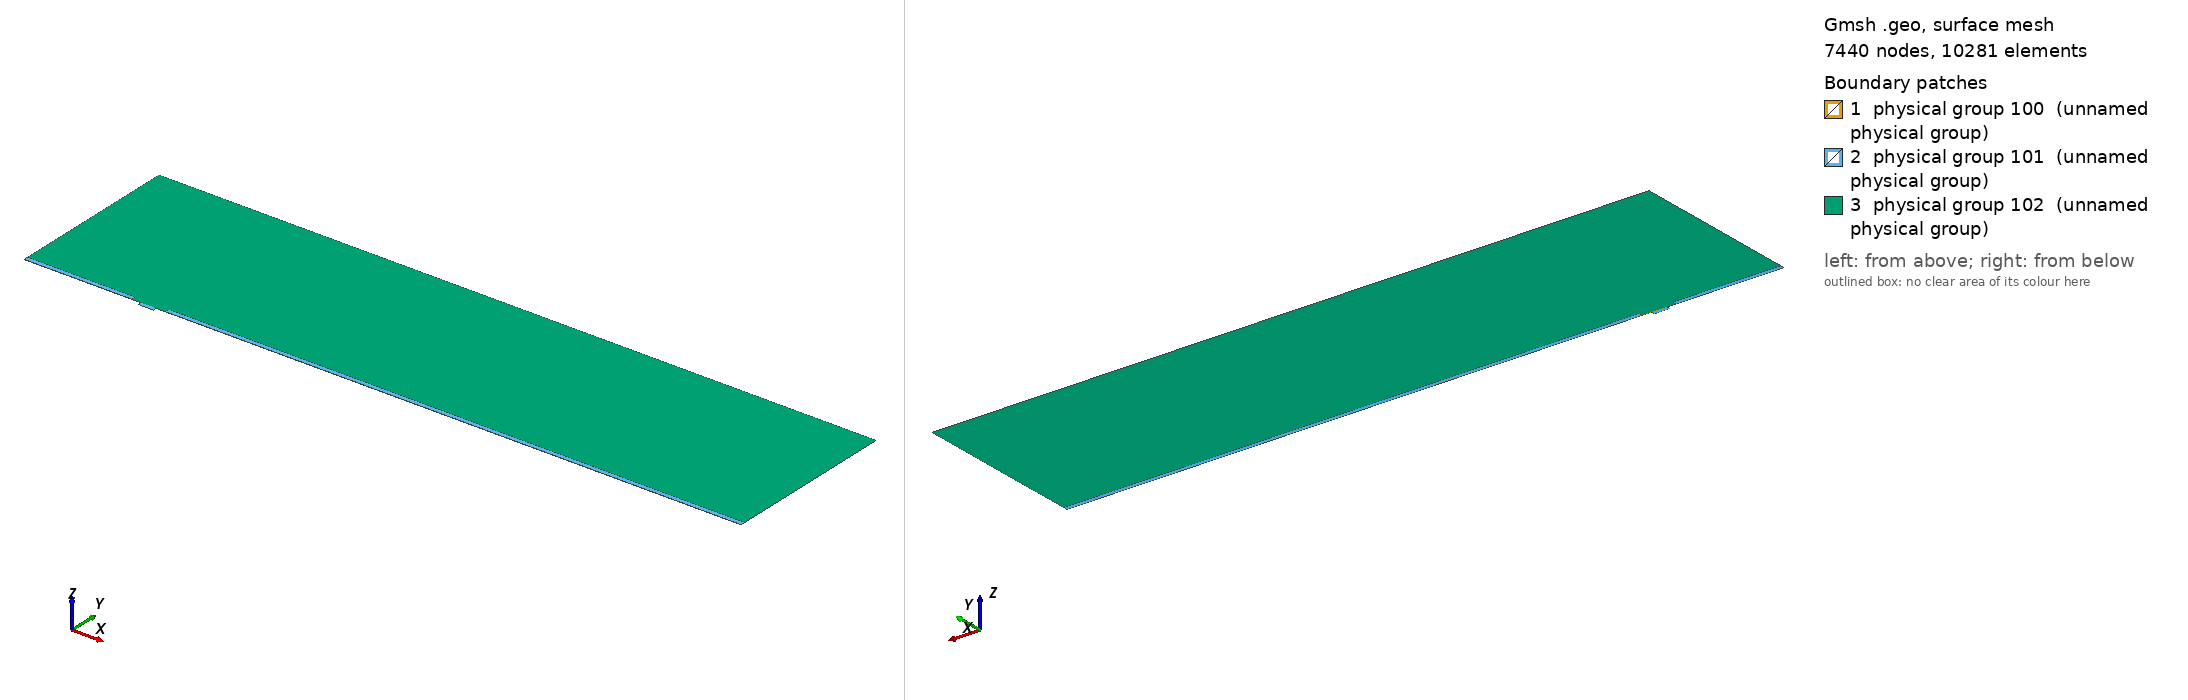

Gmsh geometry script, surface-meshed: 7440 nodes, 10281 surface elements. Boundary patches (legend numbers): 1 physical group 100 (unnamed physical group), 2 physical group 101 (unnamed physical group), 3 physical group 102 (unnamed physical group). Left view from above one corner, right view from below the opposite corner. Legend entries are the model's physical surfaces. The drawing asked Gmsh for element sizes between 1% and 20% of the model's largest extent; the script's own settings can give other sizes.

=== mesh.geo (drawn) ===
// Macro parameters
deltaStar = 1;
D = 3 * deltaStar; // depth of the gap 
W = 13 * deltaStar; // width of the gap
r = 8; // length of non-constant quads upstream and downstream of the gap
s = 8; // length of non-constant quads left and right inside the gap
BL = 0.25 * deltaStar; // height of the second layer of quad elements
BL_upper = 3.5 * deltaStar; // height of the third layer of quad elements
x0 = 100 * deltaStar; // x distance from inflow to gap
lengthOutflow = 500 * deltaStar; // length after the gap
x3 = W + lengthOutflow; // last point of the domain
height = 150 * deltaStar; // height of the triangular region
triagHeightRegion_inflow = height - BL - BL_upper; // height of the triangular region

// Micro parameters
dx = 0.05; // dx of square elements near the leading and trailing edge of the gap (most resolution-demanding points in the domain)
size_triag_v_top = 24; // size of the elements in the upper triangular region

// All the value below are between 0 and 1. =1  means the elements are all equal in size. Avoid using values very close to 1, because we dividing by log(p) in the formula.
dy_in_v_right = 1.5; // heighest quad in the upper layer of quads, in the right part of the gap
dy_in_v_left = 1.75; // heighest quad in the upper layer of quads, in the left part of the gap
//p_in_v_right = (W / 2 - dy_in_v_right) / (W / 2 - dx); // densitiy concentration of elements inside the gap, vertically, near the right wall.
//p_in_v_left = (W / 2 - dy_in_v_left) / (W / 2 - dx); // densitiy concentration of elements inside the gap, vertically, near the left wall.
// fit (check the file scripts/fit_gmsh.py for more details)
p_in_v_left = 1.04645449 - 0.72589797/(W - 5.47760158)^0.49073995; // densitiy concentration of elements inside the gap, vertically, near the left wall.
p_in_v_right = 1.01007546 - 1.01562315/(W - 1.82092136)^0.74948754; // densitiy concentration of elements inside the gap, vertically, near the right wall.
p_in_h = 0.9; // densitiy concentration of elements inside the gap, horizontally. 

p_out_h = 0.7; // densitiy concentration of elements outside the gap, horizontally.
p_out_h_upper = 0.7; // densitiy concentration of elements outside the gap, horizontally on the upper layer of quads
p_out_v_inflow_dense = 0.8; // densitiy concentration of elements outside the gap, vertically, near the inflow and the gap
p_out_v_inflow_sparse = 0.99; // densitiy concentration of elements outside the gap, vertically, near the inflow and far from the gap
p_out_v_outflow_dense = 0.9; // densitiy concentration of elements outside the gap, vertically, near the outflow and the gap
p_out_v_outflow_sparse = 0.995; // densitiy concentration of elements outside the gap, vertically, near the outflow and far from the gap
p_triag_h_inflow = 0.9; // densitiy concentration of elements in the triangular region of the domain, horizontally.
p_triag_h_outflow = p_triag_h_inflow; // densitiy concentration of elements in the triangular region of the domain, horizontally.

enlarge_triag_inflow = 1.1; // heigher the value, larger the elements in the triangular region near the inflow
enlarge_triag_outflow = 1.1; // heigher the value, larger the elements in the triangular region near the outflow

// Automated parameters 
a_in_v_right = dx / (W / 2);
a_in_v_left = dx / (W / 2);
a_in_h = dx / (D / 2);
a_out_h = dx / BL;
a_out_v_inflow_dense = dx / r;
a_out_v_outflow_dense = dx / r;

// for the derivation of the formula, see file 20250123_gmshFormula.md in the docs folder
N_in_v_right = Ceil( Log (a_in_v_right / (1 - p_in_v_right + a_in_v_right * p_in_v_right)) / Log(p_in_v_right) );
N_in_v_left = Ceil( Log (a_in_v_left / (1 - p_in_v_left + a_in_v_left * p_in_v_left)) / Log(p_in_v_left) );
N_in_h = Ceil( Log (a_in_h / (1 - p_in_h + a_in_h * p_in_h)) / Log(p_in_h) );
N_out_h = Ceil( Log (a_out_h / (1 - p_out_h + a_out_h * p_out_h)) / Log(p_out_h) ) + 1; // + 1 is to correct the fact that the distance is too small to properly approximate the dx length
N_out_v_inflow_dense = Ceil( Log (a_out_v_inflow_dense / (1 - p_out_v_inflow_dense + a_out_v_inflow_dense * p_out_v_inflow_dense)) / Log(p_out_v_inflow_dense) );
N_out_v_outflow_dense = Ceil( Log (a_out_v_outflow_dense / (1 - p_out_v_outflow_dense + a_out_v_outflow_dense * p_out_v_outflow_dense)) / Log(p_out_v_outflow_dense) );

p_for_a_out_v_inflow_sparse_computation = p_out_v_inflow_dense;
p_for_a_out_v_outflow_sparse_computation = (p_out_v_outflow_dense + p_out_v_outflow_dense) / 2;
a_out_v_inflow_sparse = r / (x0 - r) * (1 - p_for_a_out_v_inflow_sparse_computation) / (1 - p_for_a_out_v_inflow_sparse_computation^(N_out_v_inflow_dense + 1));
a_out_v_outflow_sparse = r / (lengthOutflow - r) * (1 - p_for_a_out_v_outflow_sparse_computation) / (1 - p_for_a_out_v_outflow_sparse_computation^(N_out_v_outflow_dense + 1));

N_out_v_inflow_sparse = Ceil( Log(a_out_v_inflow_sparse / (1 - p_out_v_inflow_sparse + a_out_v_inflow_sparse * p_out_v_inflow_sparse)) / Log(p_out_v_inflow_sparse) );
N_out_v_outflow_sparse = Ceil( Log(a_out_v_outflow_sparse / (1 - p_out_v_outflow_sparse + a_out_v_outflow_sparse * p_out_v_outflow_sparse)) / Log(p_out_v_outflow_sparse) );


// second layer of quads
a_out_h_upper = (BL) / (BL_upper) * (1 - p_out_h) / (1 - p_out_h^(N_out_h + 1));
N_out_h_upper = Ceil( Log(a_out_h_upper / (1 - p_out_h_upper + a_out_h_upper * p_out_h_upper)) / Log(p_out_h_upper) );

// ---------------------------
// for triangular region
// ---------------------------
a_triag_h_inflow = (BL_upper) / (triagHeightRegion_inflow) * (1 - p_out_h_upper) / (1 - p_out_h_upper^(N_out_h_upper + 1));
a_triag_h_outflow = a_triag_h_inflow;
N_triag_v_top = Ceil( (x3 + x0) / size_triag_v_top ); // we assume p_triag_v = 1, otherwise the formula is different
N_triag_h_inflow = Ceil( Log(a_triag_h_inflow / (1 - p_triag_h_inflow + a_triag_h_inflow * p_triag_h_inflow)) / Log(p_triag_h_inflow) );
N_triag_h_outflow = Ceil( Log(a_triag_h_outflow / (1 - p_triag_h_outflow + a_triag_h_outflow * p_triag_h_outflow)) / Log(p_triag_h_outflow) );
N_triag_h_inflow = Ceil( N_triag_h_inflow / enlarge_triag_inflow );
N_triag_h_outflow = Ceil( N_triag_h_outflow / enlarge_triag_outflow );

Point(1) = {-x0, 0, 0};
Point(2) = {0,0,0};
Point(3) = {0,-D,0};
Point(4) = {W,-D,0};
Point(5) = {W,0,0};
Point(6) = {x3,0,0};
Point(8) = {x3,height,0};
Point(7) = {x3,BL,0};
Point(9) = {-x0,height,0};
Point(10) = {-x0,BL,0};
Point(11) = {0,BL,0};
Point(12) = {W,BL,0};
Point(13) = {W/2,0,0};
Point(14) = {W/2,BL,0};
Point(15) = {0,-D/2,0};
Point(16) = {W/2,-D,0};
Point(17) = {W,-D/2,0};
Point(18) = {-r,0,0};
Point(19) = {-r,BL,0};
Point(20) = {W + r,0,0};
Point(21) = {W + r,BL,0};
Point(22) = {-x0,BL+BL_upper,0};
Point(23) = {-r,BL+BL_upper,0};
Point(24) = {W + r,BL+BL_upper,0};
Point(25) = {x3,BL+BL_upper,0};

Line(1) = {1,18};
Line(2) = {2,15};
Line(3) = {3,16};
Line(4) = {4,17};
Line(5) = {5,20};
Line(6) = {6,7};
Line(7) = {7,25};
Line(8) = {8,9};
Line(9) = {9,22};
Line(10) = {10,19};
Line(11) = {10,1};
Line(12) = {11,14};
Line(13) = {12,21};
Line(14) = {2,13};
Line(15) = {15,3};
Line(16) = {16,4};
Line(17) = {17,5};
Line(18) = {13,5};
Line(19) = {14,12};
Line(20) = {18,2};
Line(21) = {20,6};
Line(22) = {21,7};
Line(23) = {19,11};
Line(24) = {22,10};
Line(25) = {25,8};
Line(26) = {25,24};
Line(27) = {22,23};
Line(28) = {23,19};
Line(29) = {24,21};

// outer quads
Curve Loop(1) = {5, 21, 6, -22, -13, -19, -12, -23, -10, 11, 1, 20, 14, 18};
Plane Surface(1) = {1};

// inside gap
Curve Loop(2) = {2, 15, 3, 16, 4, 17, -18, -14};
Plane Surface(2) = {2};

// triangular region
Curve Loop(3) = {23, 12, 19, 13, -29, -26, 25, 8, 9, 27, 28};
Plane Surface(3) = {3};

// 3rd layer of quads
Curve Loop(4) = {-24, 27, 28,-10};
Curve Loop(5) = {-29, -26, -7, -22};

Plane Surface(4) = {4};
Plane Surface(5) = {5};


// This defines the surfaces that will be meshed with quad elements
Transfinite Surface {1} = {1, 6, 7, 10};
Transfinite Surface {2} = {3, 4, 5, 2}; // number '2' must match the number '2' of plane surface
Transfinite Surface {4} = {19, 23, 22, 10};
Transfinite Surface {5} = {7, 25, 24, 21};

Transfinite Curve {18, 16, 19} = N_in_v_right Using Progression p_in_v_right;
Transfinite Curve {-14, -3, -12} = N_in_v_left Using Progression p_in_v_left;

Transfinite Curve {-2, 15, 17, -4} = N_in_h Using Progression p_in_h;


Transfinite Curve {11, -6} = N_out_h Using Progression p_out_h;
Transfinite Curve {24, 28, 29, -7} = N_out_h_upper Using Progression p_out_h_upper;
Transfinite Curve {10, 1, 27} = N_out_v_inflow_sparse Using Progression p_out_v_inflow_sparse;
Transfinite Curve {20, 23} = N_out_v_inflow_dense Using Progression p_out_v_inflow_dense;
Transfinite Curve {-21, -22, 26} = N_out_v_outflow_sparse Using Progression p_out_v_outflow_sparse;
Transfinite Curve {-5, -13} = N_out_v_outflow_dense Using Progression p_out_v_outflow_dense;

Recombine Surface {1, 2, 4, 5};

// for triangluar region
Transfinite Curve {8} = N_triag_v_top Using Progression 1;
Transfinite Curve {-25} = N_triag_h_outflow Using Progression p_triag_h_outflow;
Transfinite Curve {9} = N_triag_h_inflow Using Progression p_triag_h_inflow;


// defining boundary
Physical Curve(1) = {9,24,11}; // inlet
Physical Curve(2) = {7,25,6}; // outlet
Physical Curve(3) = {8}; // top
Physical Curve(4) = {1, 20, 2, 15, 3, 16, 4, 17, 5, 21}; // wall


Physical Surface(100) = {1};
Physical Surface(101) = {2, 4, 5};
Physical Surface(102) = {3};
